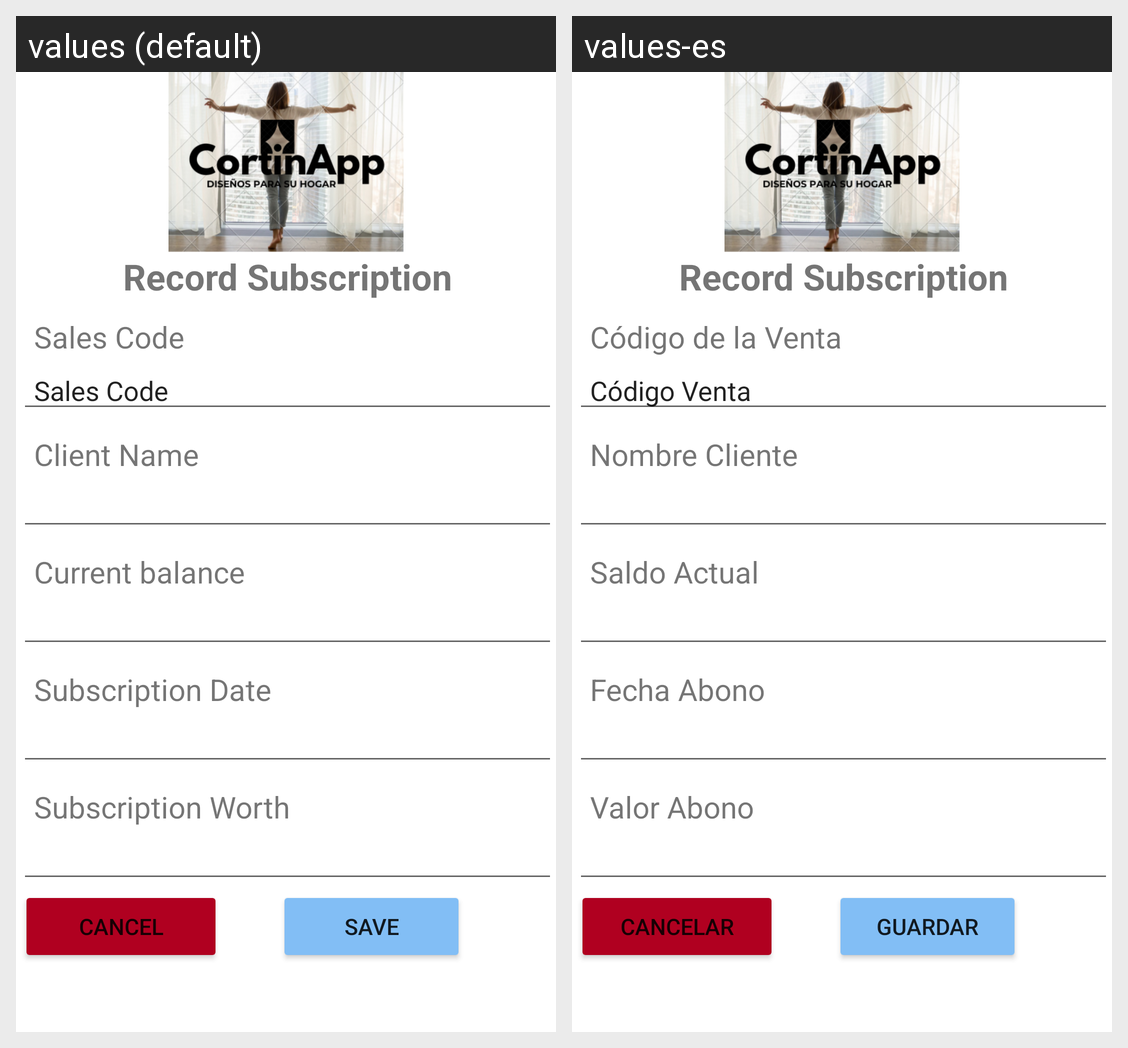

Here is an Android app screen in its default locale and in the app's own translations. Write out the translated-string differences for the strings that appear on this screen.
Android screen res/layout/activity_registro_abono.xml rendered under 2 locales, left to right: values (default), values-es. Device: Nexus 5 (rendered at 1080×1920; each locale shown at half size, 540×960, under a caption strip naming it); theme Theme.CortinApp.
Strings drawn on this screen, with the default value and each locale's value (text and hints the layout hard-codes, and strings that could not be matched under every locale, appear in the picture but are not listed):

registro_abono
  values: Record Subscription
  values-es: Record Subscription

text_CodigoVenta
  values: Sales Code
  values-es: Código de la Venta

hint_CodigoVenta
  values: Sales Code
  values-es: Código Venta

text_Cliente
  values: Client Name
  values-es: Nombre Cliente

saldo_actual
  values: Current balance
  values-es: Saldo Actual

fecha_abono
  values: Subscription Date
  values-es: Fecha Abono

valor_abono
  values: Subscription Worth
  values-es: Valor Abono

Guardar
  values: Save
  values-es: Guardar

Cancelar
  values: Cancel
  values-es: Cancelar
